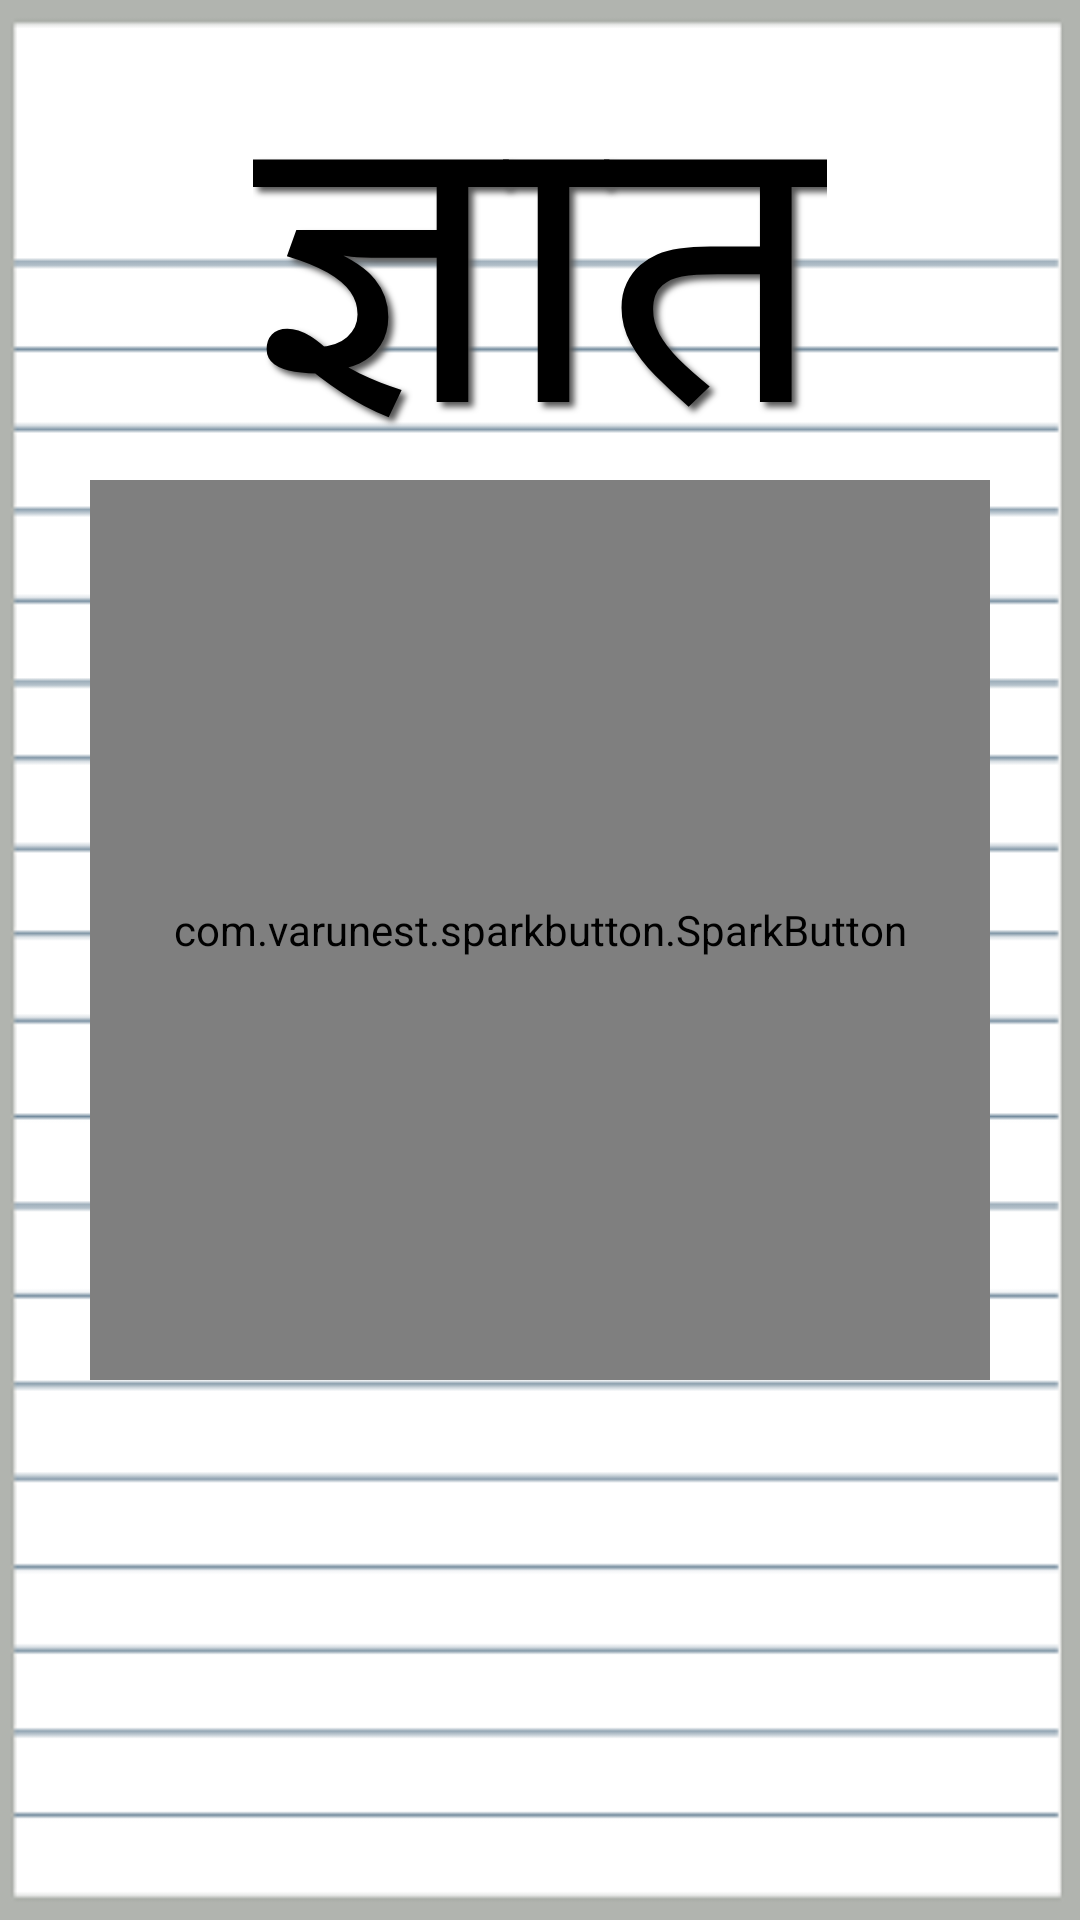

Here is an Android app screen rendered from its layout file. Give the layout XML and the strings, colors and styles it references.
<!-- AndroidManifest.xml: application theme AppTheme -->
<!-- res/layout/activity_welcome.xml -->
<?xml version="1.0" encoding="utf-8"?>
<RelativeLayout xmlns:android="http://schemas.android.com/apk/res/android"
    xmlns:app="http://schemas.android.com/apk/res-auto"
    xmlns:tools="http://schemas.android.com/tools"
    android:layout_width="match_parent"
    android:layout_height="match_parent"
    tools:context=".WelcomeActivity"
    android:background="@drawable/backgroundnotebookpage"
    >

    <TextView
        android:layout_width="wrap_content"
        android:layout_height="160dp"
        android:layout_centerHorizontal="true"
        android:layout_marginTop="0dp"
        android:fontFamily="casual"
        android:shadowColor="@color/lightgrey"
        android:shadowDx="5"
        android:shadowDy="5"
        android:shadowRadius="5"
        android:text="ज्ञात"
        android:textColor="@color/black"
        android:textSize="130dp"
        android:id="@+id/gyat"
        />

    <com.varunest.sparkbutton.SparkButton
        android:id="@+id/sprkbtn"
        android:layout_below="@+id/gyat"
        android:layout_centerHorizontal="true"
        android:layout_width="300dp"
        android:layout_height="300dp"
        app:sparkbutton_activeImage="@drawable/image909"
        app:sparkbutton_inActiveImage="@drawable/image71"
        app:sparkbutton_iconSize="120dp"
        app:sparkbutton_primaryColor="@color/spark_secondary_color"
        app:sparkbutton_secondaryColor="@color/spark_primary_color"
        app:sparkbutton_animationSpeed="0.5"
        />

</RelativeLayout>
<!-- resources referenced by this layout -->
<resources>
  <color name="black">#FF000000</color>
  <color name="lightgrey">#FF555555</color>
  <!-- drawable backgroundnotebookpage: png bitmap (drawable, 5676 bytes) -->
  <!-- drawable image71: png bitmap (drawable, 44123 bytes) -->
  <style name="AppTheme" parent="Theme.AppCompat.Light.DarkActionBar">
          
          <item name="colorPrimary">@color/yellow</item>
          <item name="colorPrimaryDark">@color/black</item>
          <item name="colorAccent">@color/yellow</item>
      </style>
  <color name="yellow">#F3AA00</color>
</resources>
